9-way image classification set "HANG-trung-bay-beverage" from GitHub (h3x4n1um/HANG-trung-bay-beverage); label vocabulary: Aquafina, Mirinda orange, Pepsi, Revive, Revive salted lemon, Sting strawberry, Sting gold, Tea Plus, Tropicana Twister orange.

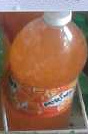
Label: Mirinda orange

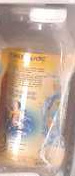
Label: Revive salted lemon

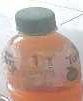
Label: Tropicana Twister orange

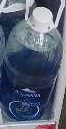
Label: Aquafina

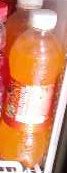
Label: Mirinda orange

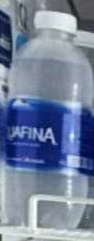
Label: Aquafina
